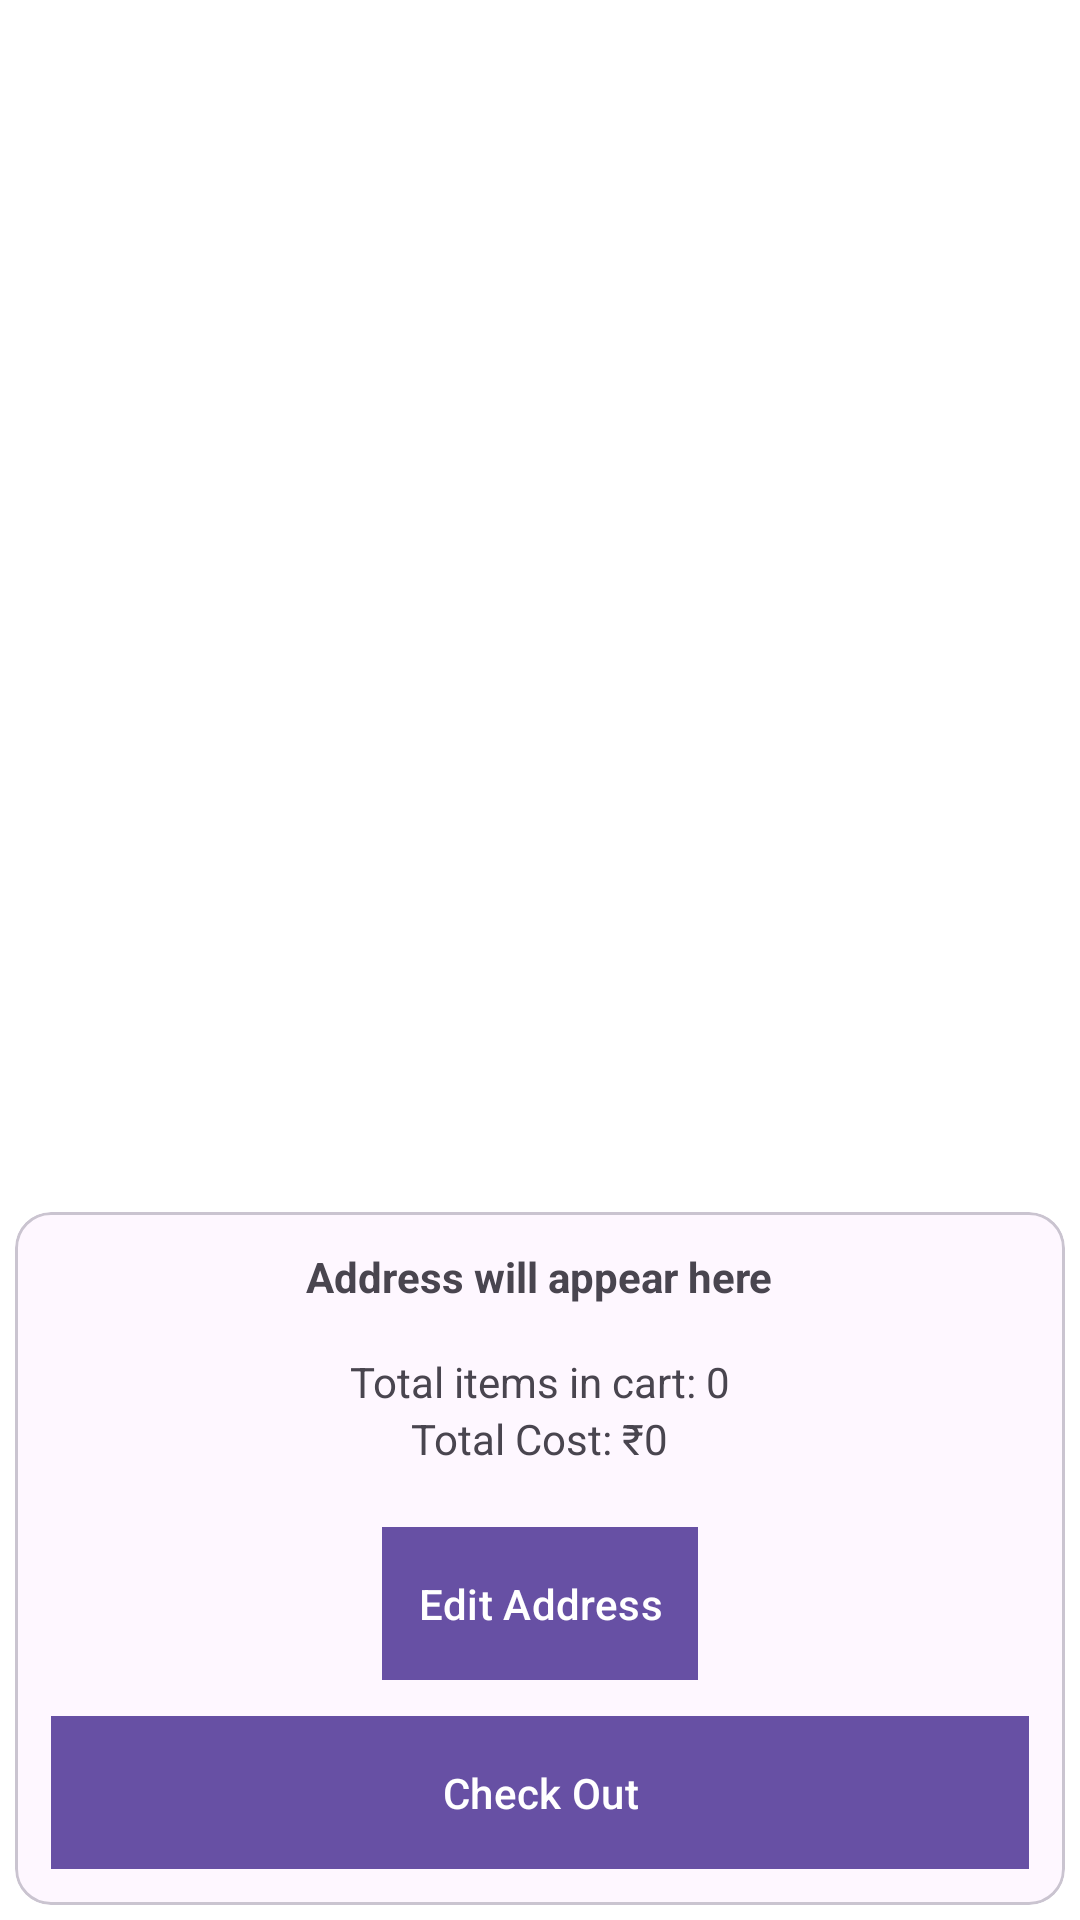

The Android layout XML behind this screen, and the referenced resources:
<!-- AndroidManifest.xml: application theme Theme.PKart -->
<!-- res/layout/fragment_cart.xml -->
<?xml version="1.0" encoding="utf-8"?>
<androidx.constraintlayout.widget.ConstraintLayout
    xmlns:android="http://schemas.android.com/apk/res/android"
    xmlns:app="http://schemas.android.com/apk/res-auto"
    xmlns:tools="http://schemas.android.com/tools"
    android:layout_width="match_parent"
    android:layout_height="match_parent"
    android:background="@color/white"
    tools:context=".fragment.CartFragment">

    
    <androidx.recyclerview.widget.RecyclerView
        android:id="@+id/cartRecycler"
        android:layout_width="match_parent"
        android:layout_height="0dp"
        android:layout_marginBottom="12dp"
        app:layoutManager="androidx.recyclerview.widget.LinearLayoutManager"
        app:layout_constraintBottom_toTopOf="@+id/linearLayout2"
        app:layout_constraintTop_toTopOf="parent"
        tools:listitem="@layout/layout_cart_item" />

    
    <com.airbnb.lottie.LottieAnimationView
        android:id="@+id/lottieLoading"
        android:layout_width="80dp"
        android:layout_height="80dp"
        android:visibility="gone"
        app:lottie_rawRes="@raw/loading_animation"
        app:lottie_autoPlay="false"
        app:lottie_loop="true"
        app:layout_constraintTop_toTopOf="parent"
        app:layout_constraintBottom_toBottomOf="parent"
        app:layout_constraintStart_toStartOf="parent"
        app:layout_constraintEnd_toEndOf="parent" />

    
    <com.google.android.material.card.MaterialCardView
        android:id="@+id/linearLayout2"
        android:layout_width="match_parent"
        android:layout_height="wrap_content"
        android:layout_margin="5dp"
        app:cardCornerRadius="12dp"
        app:layout_constraintBottom_toBottomOf="parent"
        android:elevation="7dp">

        <LinearLayout
            android:layout_width="match_parent"
            android:layout_height="wrap_content"
            android:orientation="vertical"
            android:padding="12dp"
            android:gravity="center">

            
            <TextView
                android:id="@+id/textViewAddress"
                android:layout_width="wrap_content"
                android:layout_height="wrap_content"
                android:text="Address will appear here"
                android:textSize="14sp"
                android:textStyle="bold"
                android:paddingBottom="8dp"/>

            
            <TextView
                android:id="@+id/textView21"
                android:layout_width="wrap_content"
                android:layout_height="wrap_content"
                android:text="Total items in cart: 0"
                android:textSize="14sp"
                android:paddingTop="8dp"/>

            
            <TextView
                android:id="@+id/textView22"
                android:layout_width="wrap_content"
                android:layout_height="wrap_content"
                android:text="Total Cost: ₹0"
                android:textSize="14sp"
                android:paddingBottom="8dp"/>

            

            
            <com.google.android.material.button.MaterialButton
                android:id="@+id/btnEditAddress"
                android:layout_width="wrap_content"
                android:layout_height="wrap_content"
                android:text="Edit Address"
                android:backgroundTint="@color/virtu_primary"
                android:textColor="@color/virtu_card_background"
                android:padding="12dp"
                android:layout_marginTop="12dp"
                android:background="@drawable/square_button"/>

            
            <com.google.android.material.button.MaterialButton
                android:id="@+id/btnCheckOut"
                android:layout_width="match_parent"
                android:layout_height="wrap_content"
                android:text="Check Out"
                android:backgroundTint="@color/virtu_primary"
                android:textColor="@color/virtu_card_background"
                android:padding="12dp"
                android:layout_marginTop="12dp"
                android:background="@drawable/square_button"/>
        </LinearLayout>
    </com.google.android.material.card.MaterialCardView>

</androidx.constraintlayout.widget.ConstraintLayout>
<!-- res/layout/layout_cart_item.xml (included above) -->
<?xml version="1.0" encoding="utf-8"?>
<com.google.android.material.card.MaterialCardView xmlns:android="http://schemas.android.com/apk/res/android"
    xmlns:app="http://schemas.android.com/apk/res-auto"
    xmlns:tools="http://schemas.android.com/tools"
    android:layout_width="match_parent"
    android:layout_height="wrap_content"
    android:layout_margin="5dp"
    app:cardCornerRadius="7dp"
    android:elevation="3dp">

    <androidx.constraintlayout.widget.ConstraintLayout
        android:layout_width="match_parent"
        android:layout_height="wrap_content"
        android:padding="10dp">

        
        <ImageView
            android:id="@+id/imageView3"
            android:layout_width="80dp"
            android:layout_height="80dp"
            android:scaleType="centerCrop"
            app:layout_constraintStart_toStartOf="parent"
            app:layout_constraintTop_toTopOf="parent"
            tools:srcCompat="@tools:sample/avatars" />

        
        <TextView
            android:id="@+id/textView8"
            android:layout_width="0dp"
            android:layout_height="wrap_content"
            android:layout_marginStart="12dp"
            android:text="User Name"
            android:textSize="16sp"
            android:textStyle="bold"
            android:textColor="@android:color/darker_gray"
            app:layout_constraintBottom_toTopOf="@+id/textView9"
            app:layout_constraintEnd_toStartOf="@+id/imageView7"
            app:layout_constraintStart_toEndOf="@+id/imageView3"
            app:layout_constraintTop_toTopOf="parent"
            app:layout_constraintVertical_bias="0.5" />

        
        <TextView
            android:id="@+id/textView9"
            android:layout_width="0dp"
            android:layout_height="wrap_content"
            android:layout_marginStart="12dp"
            android:layout_marginBottom="12dp"
            android:text="User Address"
            android:textSize="14sp"
            android:textColor="@android:color/darker_gray"
            app:layout_constraintBottom_toBottomOf="@+id/imageView3"
            app:layout_constraintStart_toEndOf="@+id/imageView3" />

        
        <ImageView
            android:id="@+id/imageView7"
            android:layout_width="32dp"
            android:layout_height="32dp"
            android:layout_margin="5dp"
            app:layout_constraintEnd_toEndOf="parent"
            app:layout_constraintTop_toTopOf="parent"
            app:srcCompat="@android:drawable/ic_delete"
            app:tint="@android:color/holo_red_dark"
            android:background="?android:attr/selectableItemBackgroundBorderless"
            android:padding="4dp" />

        
        <com.airbnb.lottie.LottieAnimationView
            android:id="@+id/lottieLoading"
            android:layout_width="60dp"
            android:layout_height="60dp"
            android:layout_marginTop="10dp"
            app:lottie_rawRes="@raw/loading_animation"
            app:lottie_autoPlay="false"
            app:lottie_loop="true"
            android:visibility="gone"
            app:layout_constraintTop_toBottomOf="@+id/textView9"
            app:layout_constraintStart_toStartOf="parent"
            app:layout_constraintEnd_toEndOf="parent"/>

    </androidx.constraintlayout.widget.ConstraintLayout>

</com.google.android.material.card.MaterialCardView>
<!-- resources referenced by this layout -->
<resources>
  <color name="virtu_card_background">#FFFFFF</color>
  <color name="virtu_primary">#2874F0</color>
  <color name="white">#FFFFFFFF</color>
  <!-- drawable square_button (drawable) -->
  <?xml version="1.0" encoding="utf-8"?>
  <shape xmlns:android="http://schemas.android.com/apk/res/android"
      android:shape="rectangle">
      <solid android:color="@color/virtu_primary"/>
      <padding android:left="0dp" android:top="0dp" android:right="0dp" android:bottom="0dp"/>
  </shape>
  <style name="Theme.PKart" parent="Base.Theme.PKart" />
  <style name="Base.Theme.PKart" parent="Theme.Material3.DayNight.NoActionBar">
          
          
      </style>
</resources>
